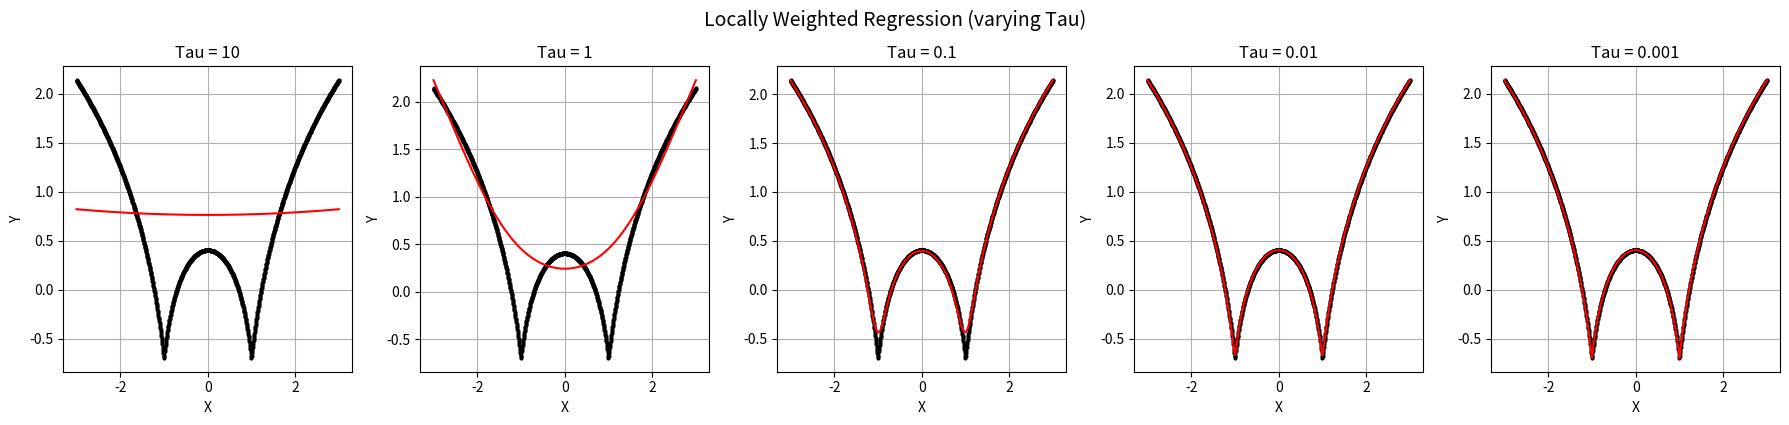

This figure's Python source:
# -*- coding: utf-8 -*-
"""
Created on Tue Jun 17 14:18:40 2025
[redacted]
"""

import numpy as np
import matplotlib.pyplot as plt

def local_regression(x0, X, Y, tau):
    x0 = np.r_[1, x0]  # Add intercept to x0
    X_design = np.c_[np.ones(len(X)), X]  # Add intercept to X

    # Compute weights using Gaussian kernel
    distances = X - x0[1]
    weights = np.exp(- (distances ** 2) / (2 * tau ** 2))
    W = np.diag(weights)

    # Weighted least squares solution
    theta = np.linalg.pinv(X_design.T @ W @ X_design) @ X_design.T @ W @ Y
    return x0 @ theta

def draw_all(taus):
    fig, axs = plt.subplots(1, len(taus), figsize=(18, 4))
    
    for i, tau in enumerate(taus):
        prediction = [local_regression(x0, X, Y, tau) for x0 in domain]
        axs[i].plot(X, Y, 'o', color='black', markersize=2, label='Data')
        axs[i].plot(domain, prediction, color='red', label=f'Tau = {tau}')
        axs[i].set_title(f"Tau = {tau}")
        axs[i].set_xlabel("X")
        axs[i].set_ylabel("Y")
        axs[i].grid(True)

    plt.tight_layout()
    plt.suptitle("Locally Weighted Regression (varying Tau)", fontsize=14, y=1.05)
    plt.show()

# Sample dataset
X = np.linspace(-3, 3, num=1000)
domain = X
Y = np.log(np.abs(X ** 2 - 1) + 0.5)

# Tau values to visualize
taus = [10, 1, 0.1, 0.01, 0.001]

# Draw all subplots
draw_all(taus)
